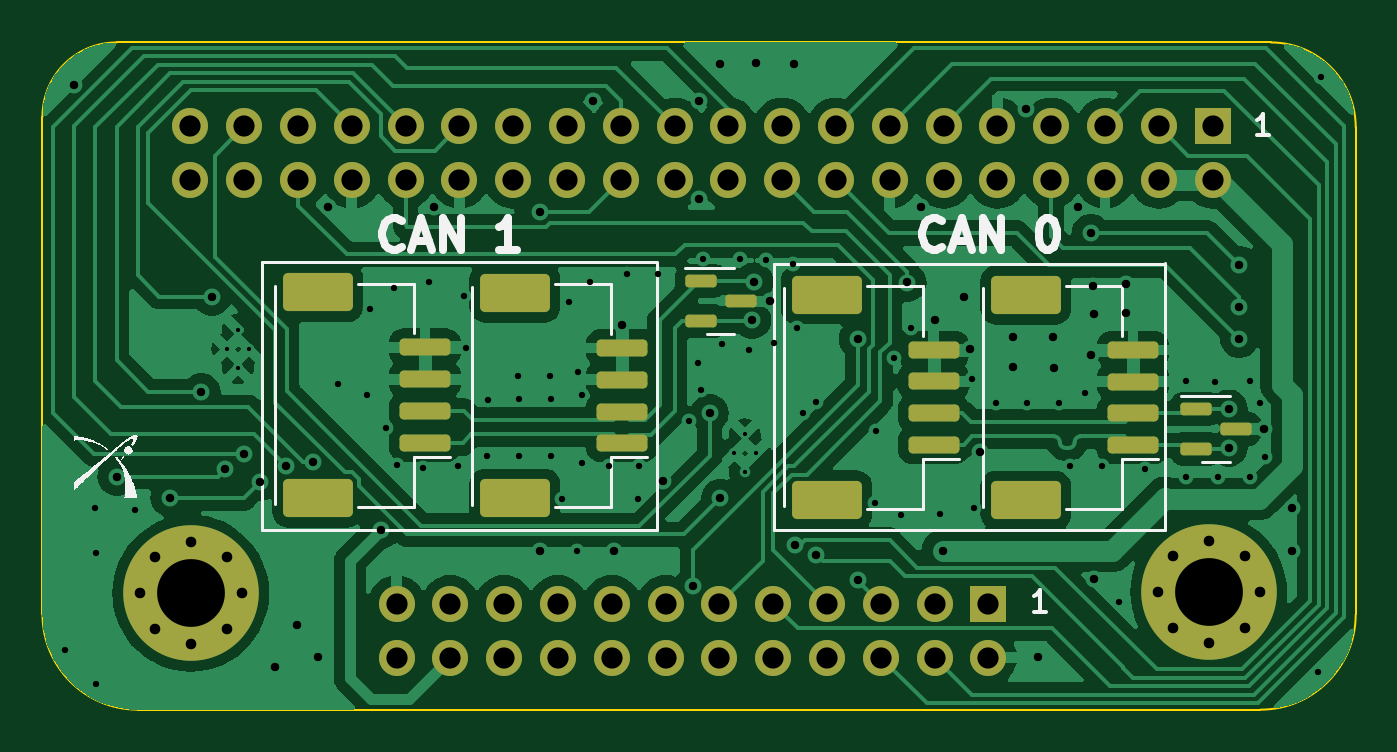
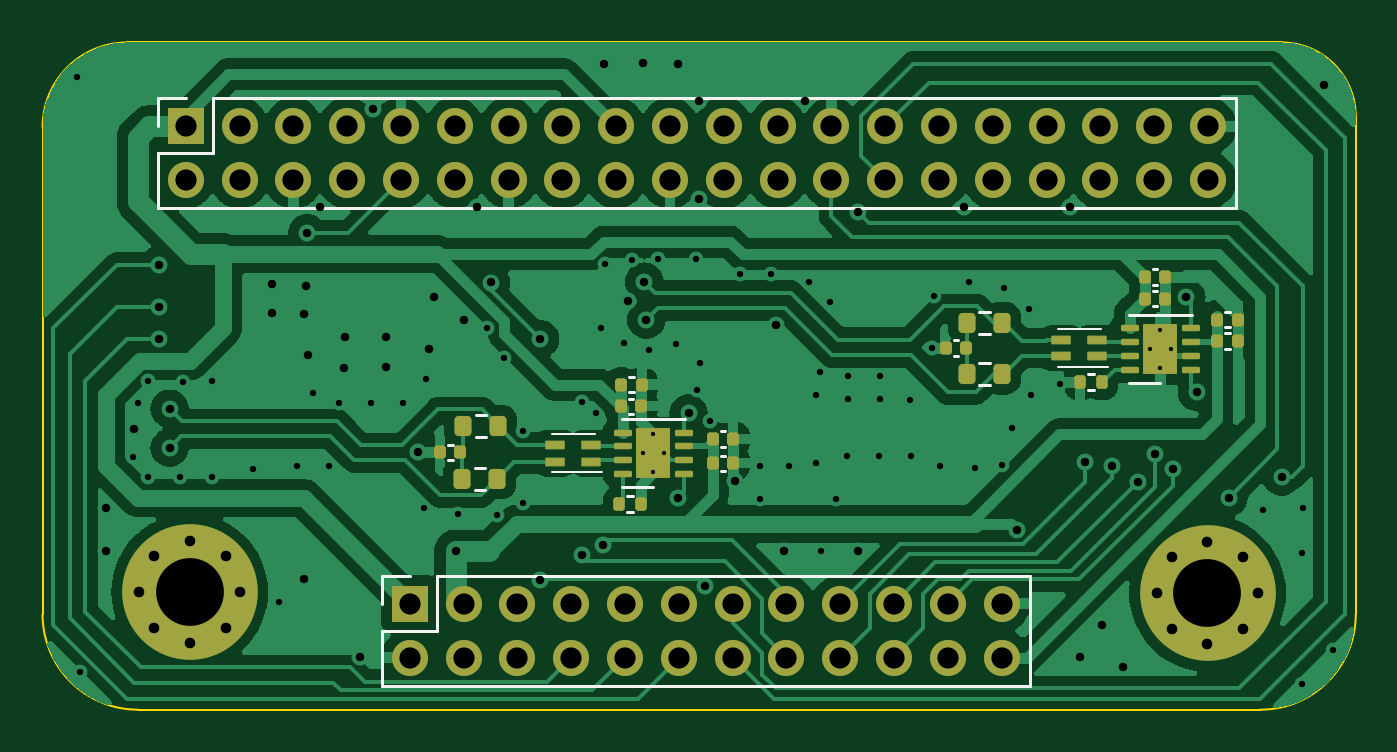
Circuit board: 13 layer files. Board 62.0 x 31.5 mm.
- bottom_copper: HatV5-B_Cu.gbr (110137 bytes)
- bottom_mask: HatV5-B_Mask.gbr (6101 bytes)
- paste: HatV5-B_Paste.gbr (3921 bytes)
- bottom_silk: HatV5-B_Silkscreen.gbr (3629 bytes)
- outline: HatV5-Edge_Cuts.gbr (986 bytes)
- top_copper: HatV5-F_Cu.gbr (111058 bytes)
- top_mask: HatV5-F_Mask.gbr (4526 bytes)
- paste: HatV5-F_Paste.gbr (2222 bytes)
- top_silk: HatV5-F_Silkscreen.gbr (15257 bytes)
- inner_copper: HatV5-In1_Cu.gbr (114123 bytes)
- inner_copper: HatV5-In2_Cu.gbr (98976 bytes)
- drill: HatV5-NPTH.drl (265 bytes)
- drill: HatV5-PTH.drl (4288 bytes)

=== bottom_copper: HatV5-B_Cu.gbr (110137 bytes, source omitted) ===
=== bottom_mask: HatV5-B_Mask.gbr ===
%TF.GenerationSoftware,KiCad,Pcbnew,8.0.3*%
%TF.CreationDate,2024-07-12T22:27:25+02:00*%
%TF.ProjectId,HatV5,48617456-352e-46b6-9963-61645f706362,V2*%
%TF.SameCoordinates,Original*%
%TF.FileFunction,Soldermask,Bot*%
%TF.FilePolarity,Negative*%
%FSLAX46Y46*%
G04 Gerber Fmt 4.6, Leading zero omitted, Abs format (unit mm)*
G04 Created by KiCad (PCBNEW 8.0.3) date 2024-07-12 22:27:25*
%MOMM*%
%LPD*%
G01*
G04 APERTURE LIST*
G04 Aperture macros list*
%AMRoundRect*
0 Rectangle with rounded corners*
0 $1 Rounding radius*
0 $2 $3 $4 $5 $6 $7 $8 $9 X,Y pos of 4 corners*
0 Add a 4 corners polygon primitive as box body*
4,1,4,$2,$3,$4,$5,$6,$7,$8,$9,$2,$3,0*
0 Add four circle primitives for the rounded corners*
1,1,$1+$1,$2,$3*
1,1,$1+$1,$4,$5*
1,1,$1+$1,$6,$7*
1,1,$1+$1,$8,$9*
0 Add four rect primitives between the rounded corners*
20,1,$1+$1,$2,$3,$4,$5,0*
20,1,$1+$1,$4,$5,$6,$7,0*
20,1,$1+$1,$6,$7,$8,$9,0*
20,1,$1+$1,$8,$9,$2,$3,0*%
G04 Aperture macros list end*
%ADD10C,0.800000*%
%ADD11C,6.400000*%
%ADD12R,1.700000X1.700000*%
%ADD13O,1.700000X1.700000*%
%ADD14RoundRect,0.140000X0.140000X0.170000X-0.140000X0.170000X-0.140000X-0.170000X0.140000X-0.170000X0*%
%ADD15RoundRect,0.140000X-0.140000X-0.170000X0.140000X-0.170000X0.140000X0.170000X-0.140000X0.170000X0*%
%ADD16RoundRect,0.020000X0.430000X-0.180000X0.430000X0.180000X-0.430000X0.180000X-0.430000X-0.180000X0*%
%ADD17RoundRect,0.200000X0.200000X0.275000X-0.200000X0.275000X-0.200000X-0.275000X0.200000X-0.275000X0*%
%ADD18RoundRect,0.135000X-0.135000X-0.185000X0.135000X-0.185000X0.135000X0.185000X-0.135000X0.185000X0*%
%ADD19RoundRect,0.075000X-0.350000X-0.075000X0.350000X-0.075000X0.350000X0.075000X-0.350000X0.075000X0*%
%ADD20R,1.600000X2.400000*%
%ADD21RoundRect,0.200000X-0.200000X-0.275000X0.200000X-0.275000X0.200000X0.275000X-0.200000X0.275000X0*%
%ADD22RoundRect,0.135000X0.135000X0.185000X-0.135000X0.185000X-0.135000X-0.185000X0.135000X-0.185000X0*%
G04 APERTURE END LIST*
D10*
%TO.C,H1*%
X113082400Y-111119400D03*
X113785344Y-109422344D03*
X113785344Y-112816456D03*
X115482400Y-108719400D03*
D11*
X115482400Y-111119400D03*
D10*
X115482400Y-113519400D03*
X117179456Y-109422344D03*
X117179456Y-112816456D03*
X117882400Y-111119400D03*
%TD*%
%TO.C,H2*%
X161140056Y-111064796D03*
X161843000Y-109367740D03*
X161843000Y-112761852D03*
X163540056Y-108664796D03*
D11*
X163540056Y-111064796D03*
D10*
X163540056Y-113464796D03*
X165237112Y-109367740D03*
X165237112Y-112761852D03*
X165940056Y-111064796D03*
%TD*%
D12*
%TO.C,J5*%
X163722400Y-89079400D03*
D13*
X163722400Y-91619400D03*
X161182400Y-89079400D03*
X161182400Y-91619400D03*
X158642400Y-89079400D03*
X158642400Y-91619400D03*
X156102400Y-89079400D03*
X156102400Y-91619400D03*
X153562400Y-89079400D03*
X153562400Y-91619400D03*
X151022400Y-89079400D03*
X151022400Y-91619400D03*
X148482400Y-89079400D03*
X148482400Y-91619400D03*
X145942400Y-89079400D03*
X145942400Y-91619400D03*
X143402400Y-89079400D03*
X143402400Y-91619400D03*
X140862400Y-89079400D03*
X140862400Y-91619400D03*
X138322400Y-89079400D03*
X138322400Y-91619400D03*
X135782400Y-89079400D03*
X135782400Y-91619400D03*
X133242400Y-89079400D03*
X133242400Y-91619400D03*
X130702400Y-89079400D03*
X130702400Y-91619400D03*
X128162400Y-89079400D03*
X128162400Y-91619400D03*
X125622400Y-89079400D03*
X125622400Y-91619400D03*
X123082400Y-89079400D03*
X123082400Y-91619400D03*
X120542400Y-89079400D03*
X120542400Y-91619400D03*
X118002400Y-89079400D03*
X118002400Y-91619400D03*
X115462400Y-89079400D03*
X115462400Y-91619400D03*
%TD*%
D14*
%TO.C,C2*%
X118440778Y-97210822D03*
X117480778Y-97210822D03*
%TD*%
D12*
%TO.C,J6*%
X153142400Y-111619400D03*
D13*
X153142400Y-114159400D03*
X150602400Y-111619400D03*
X150602400Y-114159400D03*
X148062400Y-111619400D03*
X148062400Y-114159400D03*
X145522400Y-111619400D03*
X145522400Y-114159400D03*
X142982400Y-111619400D03*
X142982400Y-114159400D03*
X140442400Y-111619400D03*
X140442400Y-114159400D03*
X137902400Y-111619400D03*
X137902400Y-114159400D03*
X135362400Y-111619400D03*
X135362400Y-114159400D03*
X132822400Y-111619400D03*
X132822400Y-114159400D03*
X130282400Y-111619400D03*
X130282400Y-114159400D03*
X127742400Y-111619400D03*
X127742400Y-114159400D03*
X125202400Y-111619400D03*
X125202400Y-114159400D03*
%TD*%
D14*
%TO.C,C8*%
X138836978Y-104983222D03*
X137876978Y-104983222D03*
%TD*%
D15*
%TO.C,C5*%
X126878778Y-99544000D03*
X127838778Y-99544000D03*
%TD*%
D14*
%TO.C,C7*%
X143177778Y-102290822D03*
X142217778Y-102290822D03*
%TD*%
D16*
%TO.C,FL1*%
X120685400Y-99944000D03*
X120685400Y-99144000D03*
X122385400Y-99144000D03*
X122385400Y-99944000D03*
%TD*%
D17*
%TO.C,R6*%
X150625053Y-103220757D03*
X148975053Y-103220757D03*
%TD*%
D18*
%TO.C,R1*%
X120478600Y-101169600D03*
X121498600Y-101169600D03*
%TD*%
D14*
%TO.C,C6*%
X143149778Y-101274822D03*
X142189778Y-101274822D03*
%TD*%
D19*
%TO.C,U1*%
X116261800Y-100560000D03*
X116261800Y-99910000D03*
X116261800Y-99260000D03*
X116261800Y-98610000D03*
X119161800Y-98610000D03*
X119161800Y-99260000D03*
X119161800Y-99910000D03*
X119161800Y-100560000D03*
D20*
X117711800Y-99585000D03*
%TD*%
D21*
%TO.C,R5*%
X149012778Y-105719822D03*
X150662778Y-105719822D03*
%TD*%
D14*
%TO.C,C3*%
X115014378Y-98201422D03*
X114054378Y-98201422D03*
%TD*%
D21*
%TO.C,R2*%
X125185156Y-100766822D03*
X126835156Y-100766822D03*
%TD*%
D17*
%TO.C,R3*%
X126835156Y-98353822D03*
X125185156Y-98353822D03*
%TD*%
D14*
%TO.C,C4*%
X115014378Y-99217422D03*
X114054378Y-99217422D03*
%TD*%
D15*
%TO.C,C10*%
X150754778Y-104470200D03*
X151714778Y-104470200D03*
%TD*%
D14*
%TO.C,C9*%
X138836978Y-103840222D03*
X137876978Y-103840222D03*
%TD*%
D22*
%TO.C,R4*%
X143261178Y-106913622D03*
X142241178Y-106913622D03*
%TD*%
D14*
%TO.C,C1*%
X118440778Y-96194822D03*
X117480778Y-96194822D03*
%TD*%
D16*
%TO.C,FL2*%
X144570400Y-104911600D03*
X144570400Y-104111600D03*
X146270400Y-104111600D03*
X146270400Y-104911600D03*
%TD*%
D19*
%TO.C,U3*%
X140195400Y-105486200D03*
X140195400Y-104836200D03*
X140195400Y-104186200D03*
X140195400Y-103536200D03*
X143095400Y-103536200D03*
X143095400Y-104186200D03*
X143095400Y-104836200D03*
X143095400Y-105486200D03*
D20*
X141645400Y-104511200D03*
%TD*%
M02*

=== paste: HatV5-B_Paste.gbr ===
%TF.GenerationSoftware,KiCad,Pcbnew,8.0.3*%
%TF.CreationDate,2024-07-12T22:27:25+02:00*%
%TF.ProjectId,HatV5,48617456-352e-46b6-9963-61645f706362,V2*%
%TF.SameCoordinates,Original*%
%TF.FileFunction,Paste,Bot*%
%TF.FilePolarity,Positive*%
%FSLAX46Y46*%
G04 Gerber Fmt 4.6, Leading zero omitted, Abs format (unit mm)*
G04 Created by KiCad (PCBNEW 8.0.3) date 2024-07-12 22:27:25*
%MOMM*%
%LPD*%
G01*
G04 APERTURE LIST*
G04 Aperture macros list*
%AMRoundRect*
0 Rectangle with rounded corners*
0 $1 Rounding radius*
0 $2 $3 $4 $5 $6 $7 $8 $9 X,Y pos of 4 corners*
0 Add a 4 corners polygon primitive as box body*
4,1,4,$2,$3,$4,$5,$6,$7,$8,$9,$2,$3,0*
0 Add four circle primitives for the rounded corners*
1,1,$1+$1,$2,$3*
1,1,$1+$1,$4,$5*
1,1,$1+$1,$6,$7*
1,1,$1+$1,$8,$9*
0 Add four rect primitives between the rounded corners*
20,1,$1+$1,$2,$3,$4,$5,0*
20,1,$1+$1,$4,$5,$6,$7,0*
20,1,$1+$1,$6,$7,$8,$9,0*
20,1,$1+$1,$8,$9,$2,$3,0*%
G04 Aperture macros list end*
%ADD10RoundRect,0.140000X0.140000X0.170000X-0.140000X0.170000X-0.140000X-0.170000X0.140000X-0.170000X0*%
%ADD11RoundRect,0.140000X-0.140000X-0.170000X0.140000X-0.170000X0.140000X0.170000X-0.140000X0.170000X0*%
%ADD12RoundRect,0.020000X0.430000X-0.180000X0.430000X0.180000X-0.430000X0.180000X-0.430000X-0.180000X0*%
%ADD13RoundRect,0.200000X0.200000X0.275000X-0.200000X0.275000X-0.200000X-0.275000X0.200000X-0.275000X0*%
%ADD14RoundRect,0.135000X-0.135000X-0.185000X0.135000X-0.185000X0.135000X0.185000X-0.135000X0.185000X0*%
%ADD15RoundRect,0.250000X-0.450000X-0.250000X0.450000X-0.250000X0.450000X0.250000X-0.450000X0.250000X0*%
%ADD16RoundRect,0.075000X-0.350000X-0.075000X0.350000X-0.075000X0.350000X0.075000X-0.350000X0.075000X0*%
%ADD17RoundRect,0.200000X-0.200000X-0.275000X0.200000X-0.275000X0.200000X0.275000X-0.200000X0.275000X0*%
%ADD18RoundRect,0.135000X0.135000X0.185000X-0.135000X0.185000X-0.135000X-0.185000X0.135000X-0.185000X0*%
G04 APERTURE END LIST*
D10*
%TO.C,C2*%
X118440778Y-97210822D03*
X117480778Y-97210822D03*
%TD*%
%TO.C,C8*%
X138836978Y-104983222D03*
X137876978Y-104983222D03*
%TD*%
D11*
%TO.C,C5*%
X126878778Y-99544000D03*
X127838778Y-99544000D03*
%TD*%
D10*
%TO.C,C7*%
X143177778Y-102290822D03*
X142217778Y-102290822D03*
%TD*%
D12*
%TO.C,FL1*%
X120685400Y-99944000D03*
X120685400Y-99144000D03*
X122385400Y-99144000D03*
X122385400Y-99944000D03*
%TD*%
D13*
%TO.C,R6*%
X150625053Y-103220757D03*
X148975053Y-103220757D03*
%TD*%
D14*
%TO.C,R1*%
X120478600Y-101169600D03*
X121498600Y-101169600D03*
%TD*%
D10*
%TO.C,C6*%
X143149778Y-101274822D03*
X142189778Y-101274822D03*
%TD*%
D15*
%TO.C,U1*%
X117711800Y-98985000D03*
X117711800Y-100185000D03*
D16*
X116261800Y-100560000D03*
X116261800Y-99910000D03*
X116261800Y-99260000D03*
X116261800Y-98610000D03*
X119161800Y-98610000D03*
X119161800Y-99260000D03*
X119161800Y-99910000D03*
X119161800Y-100560000D03*
%TD*%
D17*
%TO.C,R5*%
X149012778Y-105719822D03*
X150662778Y-105719822D03*
%TD*%
D10*
%TO.C,C3*%
X115014378Y-98201422D03*
X114054378Y-98201422D03*
%TD*%
D17*
%TO.C,R2*%
X125185156Y-100766822D03*
X126835156Y-100766822D03*
%TD*%
D13*
%TO.C,R3*%
X126835156Y-98353822D03*
X125185156Y-98353822D03*
%TD*%
D10*
%TO.C,C4*%
X115014378Y-99217422D03*
X114054378Y-99217422D03*
%TD*%
D11*
%TO.C,C10*%
X150754778Y-104470200D03*
X151714778Y-104470200D03*
%TD*%
D10*
%TO.C,C9*%
X138836978Y-103840222D03*
X137876978Y-103840222D03*
%TD*%
D18*
%TO.C,R4*%
X143261178Y-106913622D03*
X142241178Y-106913622D03*
%TD*%
D10*
%TO.C,C1*%
X118440778Y-96194822D03*
X117480778Y-96194822D03*
%TD*%
D12*
%TO.C,FL2*%
X144570400Y-104911600D03*
X144570400Y-104111600D03*
X146270400Y-104111600D03*
X146270400Y-104911600D03*
%TD*%
D15*
%TO.C,U3*%
X141645400Y-103911200D03*
X141645400Y-105111200D03*
D16*
X140195400Y-105486200D03*
X140195400Y-104836200D03*
X140195400Y-104186200D03*
X140195400Y-103536200D03*
X143095400Y-103536200D03*
X143095400Y-104186200D03*
X143095400Y-104836200D03*
X143095400Y-105486200D03*
%TD*%
M02*

=== bottom_silk: HatV5-B_Silkscreen.gbr ===
%TF.GenerationSoftware,KiCad,Pcbnew,8.0.3*%
%TF.CreationDate,2024-07-12T22:27:25+02:00*%
%TF.ProjectId,HatV5,48617456-352e-46b6-9963-61645f706362,V2*%
%TF.SameCoordinates,Original*%
%TF.FileFunction,Legend,Bot*%
%TF.FilePolarity,Positive*%
%FSLAX46Y46*%
G04 Gerber Fmt 4.6, Leading zero omitted, Abs format (unit mm)*
G04 Created by KiCad (PCBNEW 8.0.3) date 2024-07-12 22:27:25*
%MOMM*%
%LPD*%
G01*
G04 APERTURE LIST*
%ADD10C,0.120000*%
%ADD11C,0.100000*%
G04 APERTURE END LIST*
D10*
%TO.C,J5*%
X114132400Y-87749400D02*
X114132400Y-92949400D01*
X114132400Y-87749400D02*
X162452400Y-87749400D01*
X114132400Y-92949400D02*
X165052400Y-92949400D01*
X162452400Y-87749400D02*
X162452400Y-90349400D01*
X162452400Y-90349400D02*
X165052400Y-90349400D01*
X163722400Y-87749400D02*
X165052400Y-87749400D01*
X165052400Y-87749400D02*
X165052400Y-89079400D01*
X165052400Y-90349400D02*
X165052400Y-92949400D01*
%TO.C,C2*%
X117852942Y-96850822D02*
X118068614Y-96850822D01*
X117852942Y-97570822D02*
X118068614Y-97570822D01*
%TO.C,J6*%
X123872400Y-110289400D02*
X123872400Y-115489400D01*
X123872400Y-110289400D02*
X151872400Y-110289400D01*
X123872400Y-115489400D02*
X154472400Y-115489400D01*
X151872400Y-110289400D02*
X151872400Y-112889400D01*
X151872400Y-112889400D02*
X154472400Y-112889400D01*
X153142400Y-110289400D02*
X154472400Y-110289400D01*
X154472400Y-110289400D02*
X154472400Y-111619400D01*
X154472400Y-112889400D02*
X154472400Y-115489400D01*
%TO.C,C8*%
X138249142Y-104623222D02*
X138464814Y-104623222D01*
X138249142Y-105343222D02*
X138464814Y-105343222D01*
%TO.C,C5*%
X127466614Y-99184000D02*
X127250942Y-99184000D01*
X127466614Y-99904000D02*
X127250942Y-99904000D01*
%TO.C,C7*%
X142589942Y-101930822D02*
X142805614Y-101930822D01*
X142589942Y-102650822D02*
X142805614Y-102650822D01*
D11*
%TO.C,FL1*%
X120165400Y-100434000D02*
X122550400Y-100434000D01*
X120520400Y-98654000D02*
X122550400Y-98654000D01*
D10*
%TO.C,R6*%
X149562795Y-102698257D02*
X150037311Y-102698257D01*
X149562795Y-103743257D02*
X150037311Y-103743257D01*
%TO.C,R1*%
X121142241Y-100789600D02*
X120834959Y-100789600D01*
X121142241Y-101549600D02*
X120834959Y-101549600D01*
%TO.C,C6*%
X142561942Y-100914822D02*
X142777614Y-100914822D01*
X142561942Y-101634822D02*
X142777614Y-101634822D01*
%TO.C,U1*%
X119211800Y-97975000D02*
X116211800Y-97975000D01*
X119211800Y-101195000D02*
X117711800Y-101195000D01*
%TO.C,R5*%
X150075036Y-105197322D02*
X149600520Y-105197322D01*
X150075036Y-106242322D02*
X149600520Y-106242322D01*
%TO.C,C3*%
X114426542Y-97841422D02*
X114642214Y-97841422D01*
X114426542Y-98561422D02*
X114642214Y-98561422D01*
%TO.C,R2*%
X126247414Y-100244322D02*
X125772898Y-100244322D01*
X126247414Y-101289322D02*
X125772898Y-101289322D01*
%TO.C,R3*%
X125772898Y-97831322D02*
X126247414Y-97831322D01*
X125772898Y-98876322D02*
X126247414Y-98876322D01*
%TO.C,C4*%
X114426542Y-98857422D02*
X114642214Y-98857422D01*
X114426542Y-99577422D02*
X114642214Y-99577422D01*
%TO.C,C10*%
X151342614Y-104110200D02*
X151126942Y-104110200D01*
X151342614Y-104830200D02*
X151126942Y-104830200D01*
%TO.C,C9*%
X138249142Y-103480222D02*
X138464814Y-103480222D01*
X138249142Y-104200222D02*
X138464814Y-104200222D01*
%TO.C,R4*%
X142597537Y-106533622D02*
X142904819Y-106533622D01*
X142597537Y-107293622D02*
X142904819Y-107293622D01*
%TO.C,C1*%
X117852942Y-95834822D02*
X118068614Y-95834822D01*
X117852942Y-96554822D02*
X118068614Y-96554822D01*
D11*
%TO.C,FL2*%
X144050400Y-105401600D02*
X146435400Y-105401600D01*
X144405400Y-103621600D02*
X146435400Y-103621600D01*
D10*
%TO.C,U3*%
X143145400Y-102901200D02*
X140145400Y-102901200D01*
X143145400Y-106121200D02*
X141645400Y-106121200D01*
%TD*%
M02*

=== outline: HatV5-Edge_Cuts.gbr ===
%TF.GenerationSoftware,KiCad,Pcbnew,8.0.3*%
%TF.CreationDate,2024-07-12T22:27:25+02:00*%
%TF.ProjectId,HatV5,48617456-352e-46b6-9963-61645f706362,V2*%
%TF.SameCoordinates,Original*%
%TF.FileFunction,Profile,NP*%
%FSLAX46Y46*%
G04 Gerber Fmt 4.6, Leading zero omitted, Abs format (unit mm)*
G04 Created by KiCad (PCBNEW 8.0.3) date 2024-07-12 22:27:25*
%MOMM*%
%LPD*%
G01*
G04 APERTURE LIST*
%TA.AperFunction,Profile*%
%ADD10C,0.100000*%
%TD*%
G04 APERTURE END LIST*
D10*
X170482400Y-89119400D02*
X170482400Y-112119400D01*
X165982400Y-116619400D02*
X112982400Y-116619400D01*
X108482400Y-88619400D02*
G75*
G02*
X111982400Y-85119400I3500000J0D01*
G01*
X166482400Y-85119400D02*
G75*
G02*
X170482400Y-89119400I0J-4000000D01*
G01*
X166482400Y-85119400D02*
X111982400Y-85119400D01*
X112982400Y-116619400D02*
G75*
G02*
X108482400Y-112119400I0J4500000D01*
G01*
X170482400Y-112119400D02*
G75*
G02*
X165982400Y-116619400I-4500000J0D01*
G01*
X108482400Y-88619400D02*
X108482400Y-112119400D01*
M02*

=== top_copper: HatV5-F_Cu.gbr (111058 bytes, source omitted) ===
=== top_mask: HatV5-F_Mask.gbr ===
%TF.GenerationSoftware,KiCad,Pcbnew,8.0.3*%
%TF.CreationDate,2024-07-12T22:27:25+02:00*%
%TF.ProjectId,HatV5,48617456-352e-46b6-9963-61645f706362,V2*%
%TF.SameCoordinates,Original*%
%TF.FileFunction,Soldermask,Top*%
%TF.FilePolarity,Negative*%
%FSLAX46Y46*%
G04 Gerber Fmt 4.6, Leading zero omitted, Abs format (unit mm)*
G04 Created by KiCad (PCBNEW 8.0.3) date 2024-07-12 22:27:25*
%MOMM*%
%LPD*%
G01*
G04 APERTURE LIST*
G04 Aperture macros list*
%AMRoundRect*
0 Rectangle with rounded corners*
0 $1 Rounding radius*
0 $2 $3 $4 $5 $6 $7 $8 $9 X,Y pos of 4 corners*
0 Add a 4 corners polygon primitive as box body*
4,1,4,$2,$3,$4,$5,$6,$7,$8,$9,$2,$3,0*
0 Add four circle primitives for the rounded corners*
1,1,$1+$1,$2,$3*
1,1,$1+$1,$4,$5*
1,1,$1+$1,$6,$7*
1,1,$1+$1,$8,$9*
0 Add four rect primitives between the rounded corners*
20,1,$1+$1,$2,$3,$4,$5,0*
20,1,$1+$1,$4,$5,$6,$7,0*
20,1,$1+$1,$6,$7,$8,$9,0*
20,1,$1+$1,$8,$9,$2,$3,0*%
G04 Aperture macros list end*
%ADD10RoundRect,0.200000X1.000000X-0.200000X1.000000X0.200000X-1.000000X0.200000X-1.000000X-0.200000X0*%
%ADD11RoundRect,0.250000X1.400000X-0.650000X1.400000X0.650000X-1.400000X0.650000X-1.400000X-0.650000X0*%
%ADD12RoundRect,0.150000X-0.587500X-0.150000X0.587500X-0.150000X0.587500X0.150000X-0.587500X0.150000X0*%
%ADD13C,0.800000*%
%ADD14C,6.400000*%
%ADD15R,1.700000X1.700000*%
%ADD16O,1.700000X1.700000*%
G04 APERTURE END LIST*
D10*
%TO.C,J4*%
X159961778Y-104134422D03*
X159961778Y-102634422D03*
X159961778Y-101134422D03*
X159961778Y-99634422D03*
D11*
X154911778Y-106734422D03*
X154911778Y-97034422D03*
%TD*%
D10*
%TO.C,J3*%
X150552800Y-104120000D03*
X150552800Y-102620000D03*
X150552800Y-101120000D03*
X150552800Y-99620000D03*
D11*
X145502800Y-106720000D03*
X145502800Y-97020000D03*
%TD*%
D12*
%TO.C,U4*%
X162955256Y-102404865D03*
X162955256Y-104304865D03*
X164830256Y-103354865D03*
%TD*%
%TO.C,U2*%
X139565200Y-96363200D03*
X139565200Y-98263200D03*
X141440200Y-97313200D03*
%TD*%
D10*
%TO.C,J2*%
X135838200Y-104043800D03*
X135838200Y-102543800D03*
X135838200Y-101043800D03*
X135838200Y-99543800D03*
D11*
X130788200Y-106643800D03*
X130788200Y-96943800D03*
%TD*%
D10*
%TO.C,J1*%
X126532400Y-104019400D03*
X126532400Y-102519400D03*
X126532400Y-101019400D03*
X126532400Y-99519400D03*
D11*
X121482400Y-106619400D03*
X121482400Y-96919400D03*
%TD*%
D13*
%TO.C,H1*%
X113082400Y-111119400D03*
X113785344Y-109422344D03*
X113785344Y-112816456D03*
X115482400Y-108719400D03*
D14*
X115482400Y-111119400D03*
D13*
X115482400Y-113519400D03*
X117179456Y-109422344D03*
X117179456Y-112816456D03*
X117882400Y-111119400D03*
%TD*%
%TO.C,H2*%
X161140056Y-111064796D03*
X161843000Y-109367740D03*
X161843000Y-112761852D03*
X163540056Y-108664796D03*
D14*
X163540056Y-111064796D03*
D13*
X163540056Y-113464796D03*
X165237112Y-109367740D03*
X165237112Y-112761852D03*
X165940056Y-111064796D03*
%TD*%
D15*
%TO.C,J5*%
X163722400Y-89079400D03*
D16*
X163722400Y-91619400D03*
X161182400Y-89079400D03*
X161182400Y-91619400D03*
X158642400Y-89079400D03*
X158642400Y-91619400D03*
X156102400Y-89079400D03*
X156102400Y-91619400D03*
X153562400Y-89079400D03*
X153562400Y-91619400D03*
X151022400Y-89079400D03*
X151022400Y-91619400D03*
X148482400Y-89079400D03*
X148482400Y-91619400D03*
X145942400Y-89079400D03*
X145942400Y-91619400D03*
X143402400Y-89079400D03*
X143402400Y-91619400D03*
X140862400Y-89079400D03*
X140862400Y-91619400D03*
X138322400Y-89079400D03*
X138322400Y-91619400D03*
X135782400Y-89079400D03*
X135782400Y-91619400D03*
X133242400Y-89079400D03*
X133242400Y-91619400D03*
X130702400Y-89079400D03*
X130702400Y-91619400D03*
X128162400Y-89079400D03*
X128162400Y-91619400D03*
X125622400Y-89079400D03*
X125622400Y-91619400D03*
X123082400Y-89079400D03*
X123082400Y-91619400D03*
X120542400Y-89079400D03*
X120542400Y-91619400D03*
X118002400Y-89079400D03*
X118002400Y-91619400D03*
X115462400Y-89079400D03*
X115462400Y-91619400D03*
%TD*%
D15*
%TO.C,J6*%
X153142400Y-111619400D03*
D16*
X153142400Y-114159400D03*
X150602400Y-111619400D03*
X150602400Y-114159400D03*
X148062400Y-111619400D03*
X148062400Y-114159400D03*
X145522400Y-111619400D03*
X145522400Y-114159400D03*
X142982400Y-111619400D03*
X142982400Y-114159400D03*
X140442400Y-111619400D03*
X140442400Y-114159400D03*
X137902400Y-111619400D03*
X137902400Y-114159400D03*
X135362400Y-111619400D03*
X135362400Y-114159400D03*
X132822400Y-111619400D03*
X132822400Y-114159400D03*
X130282400Y-111619400D03*
X130282400Y-114159400D03*
X127742400Y-111619400D03*
X127742400Y-114159400D03*
X125202400Y-111619400D03*
X125202400Y-114159400D03*
%TD*%
M02*

=== paste: HatV5-F_Paste.gbr (2222 bytes, source withheld) ===
=== top_silk: HatV5-F_Silkscreen.gbr (15257 bytes, source omitted) ===
=== inner_copper: HatV5-In1_Cu.gbr (114123 bytes, source omitted) ===
=== inner_copper: HatV5-In2_Cu.gbr (98976 bytes, source omitted) ===
=== drill: HatV5-NPTH.drl ===
M48
; DRILL file {KiCad 8.0.3} date 2024-07-12T22:27:22+0200
; FORMAT={-:-/ absolute / inch / decimal}
; #@! TF.CreationDate,2024-07-12T22:27:22+02:00
; #@! TF.GenerationSoftware,Kicad,Pcbnew,8.0.3
; #@! TF.FileFunction,NonPlated,1,4,NPTH
FMAT,2
INCH
%
G90
G05
M30

=== drill: HatV5-PTH.drl ===
M48
; DRILL file {KiCad 8.0.3} date 2024-07-12T22:27:22+0200
; FORMAT={-:-/ absolute / inch / decimal}
; #@! TF.CreationDate,2024-07-12T22:27:22+02:00
; #@! TF.GenerationSoftware,Kicad,Pcbnew,8.0.3
; #@! TF.FileFunction,Plated,1,4,PTH
FMAT,2
INCH
; #@! TA.AperFunction,Plated,PTH,ComponentDrill
T1C0.0079
; #@! TA.AperFunction,Plated,PTH,ViaDrill
T2C0.0118
; #@! TA.AperFunction,Plated,PTH,ViaDrill
T3C0.0157
; #@! TA.AperFunction,Plated,PTH,ComponentDrill
T4C0.0197
; #@! TA.AperFunction,Plated,PTH,ComponentDrill
T5C0.0394
; #@! TA.AperFunction,Plated,PTH,ComponentDrill
T6C0.1260
%
G90
G05
T1
X4.6146Y-3.9207
X4.6343Y-3.8852
X4.6343Y-3.9561
X4.654Y-3.9207
X5.5569Y-4.1146
X5.5766Y-4.0792
X5.5766Y-4.15
X5.5963Y-4.1146
T2
X4.3124Y-4.4806
X4.3694Y-4.2173
X4.3702Y-4.5438
X4.3705Y-4.3008
X4.4437Y-4.2207
X4.8201Y-3.9852
X4.8741Y-4.0072
X4.8791Y-3.8472
X4.9091Y-4.0672
X4.9241Y-3.8072
X4.9292Y-4.1363
X4.9791Y-4.1422
X4.9891Y-3.7972
X5.0441Y-4.1386
X5.0541Y-3.8222
X5.0591Y-3.9191
X5.0977Y-4.1189
X5.0989Y-4.0156
X5.1553Y-3.9711
X5.1562Y-4.0143
X5.1568Y-4.1189
X5.2144Y-3.9706
X5.2155Y-4.0143
X5.2158Y-4.1189
X5.2372Y-4.199
X5.249Y-3.8342
X5.2645Y-4.2961
X5.2671Y-3.9643
X5.2741Y-4.0072
X5.2741Y-4.1322
X5.2881Y-3.7969
X5.3241Y-4.1392
X5.3574Y-3.7814
X5.3785Y-4.1999
X5.3791Y-4.1382
X5.4148Y-3.781
X5.4722Y-4.0542
X5.4891Y-3.9472
X5.4952Y-3.9972
X5.4979Y-3.7544
X5.5341Y-3.9122
X5.5678Y-3.7544
X5.5841Y-3.922
X5.6156Y-3.7556
X5.6311Y-3.9102
X5.6661Y-3.7632
X5.6741Y-3.8822
X5.6841Y-4.0401
X5.7084Y-4.0201
X5.8191Y-4.2072
X5.8197Y-4.0731
X5.8541Y-3.9372
X5.8672Y-4.229
X5.8851Y-3.8827
X5.9391Y-4.2272
X5.9991Y-3.9772
X6.0032Y-4.2173
X6.0426Y-4.0204
X6.1017Y-4.0204
X6.1607Y-4.0204
X6.1804Y-4.1386
X6.2091Y-4.0022
X6.2395Y-4.1386
X6.2721Y-4.3909
X6.3205Y-4.1434
X6.3969Y-3.9811
X6.3969Y-4.1582
X6.4505Y-3.9818
X6.456Y-4.1582
X6.5151Y-3.9811
X6.5151Y-4.1582
X6.5347Y-4.0204
X6.5432Y-4.1214
X6.6416Y-4.5222
X6.6472Y-3.4157
T3
X4.33Y-3.4299
X4.4088Y-4.1582
X4.5072Y-4.1976
X4.5662Y-4.0008
X4.5859Y-3.8236
X4.611Y-4.1441
X4.645Y-4.1166
X4.6752Y-4.1674
X4.704Y-4.5126
X4.7242Y-4.1387
X4.7434Y-4.4338
X4.7739Y-4.1312
X4.7828Y-4.4929
X4.8025Y-3.6566
X4.9009Y-4.2567
X4.9993Y-3.6566
X5.1954Y-3.6661
X5.1962Y-4.296
X5.2946Y-3.4597
X5.334Y-4.296
X5.349Y-3.8754
X5.4241Y-4.1672
X5.4802Y-4.3612
X5.4914Y-3.4597
X5.4914Y-3.6428
X5.5111Y-4.0401
X5.5308Y-3.3905
X5.5308Y-4.1976
X5.5899Y-3.8667
X5.5939Y-3.7959
X5.5966Y-3.3894
X5.6236Y-3.8311
X5.6686Y-3.3905
X5.6706Y-4.2848
X5.7091Y-4.3039
X5.7867Y-3.9023
X5.7876Y-4.3501
X5.8786Y-3.7973
X5.9048Y-3.6566
X5.9291Y-3.8672
X5.9442Y-4.296
X5.9836Y-3.8236
X5.9941Y-3.9202
X6.0141Y-4.1122
X6.0741Y-3.8982
X6.0741Y-3.9542
X6.0982Y-3.4754
X6.1214Y-4.4929
X6.1491Y-3.8992
X6.1511Y-3.9562
X6.1963Y-3.6566
X6.2191Y-3.9322
X6.2198Y-3.7055
X6.2231Y-3.8032
X6.2251Y-3.8562
X6.2255Y-4.3483
X6.2851Y-3.8002
X6.2851Y-3.8542
X6.4757Y-4.0317
X6.4757Y-4.1045
X6.4954Y-3.7645
X6.4954Y-3.8433
X6.4954Y-3.9023
X6.5412Y-4.0691
X6.5938Y-4.2173
X6.5938Y-4.296
T4
X4.4521Y-4.3748
X4.4797Y-4.308
X4.4797Y-4.4416
X4.5466Y-4.2803
X4.5466Y-4.4693
X4.6134Y-4.308
X4.6134Y-4.4416
X4.641Y-4.3748
X6.3441Y-4.3726
X6.3718Y-4.3058
X6.3718Y-4.4394
X6.4386Y-4.2781
X6.4386Y-4.4671
X6.5054Y-4.3058
X6.5054Y-4.4394
X6.5331Y-4.3726
T5
X4.5458Y-3.5071
X4.5458Y-3.6071
X4.6458Y-3.5071
X4.6458Y-3.6071
X4.7458Y-3.5071
X4.7458Y-3.6071
X4.8458Y-3.5071
X4.8458Y-3.6071
X4.9292Y-4.3945
X4.9292Y-4.4945
X4.9458Y-3.5071
X4.9458Y-3.6071
X5.0292Y-4.3945
X5.0292Y-4.4945
X5.0458Y-3.5071
X5.0458Y-3.6071
X5.1292Y-4.3945
X5.1292Y-4.4945
X5.1458Y-3.5071
X5.1458Y-3.6071
X5.2292Y-4.3945
X5.2292Y-4.4945
X5.2458Y-3.5071
X5.2458Y-3.6071
X5.3292Y-4.3945
X5.3292Y-4.4945
X5.3458Y-3.5071
X5.3458Y-3.6071
X5.4292Y-4.3945
X5.4292Y-4.4945
X5.4458Y-3.5071
X5.4458Y-3.6071
X5.5292Y-4.3945
X5.5292Y-4.4945
X5.5458Y-3.5071
X5.5458Y-3.6071
X5.6292Y-4.3945
X5.6292Y-4.4945
X5.6458Y-3.5071
X5.6458Y-3.6071
X5.7292Y-4.3945
X5.7292Y-4.4945
X5.7458Y-3.5071
X5.7458Y-3.6071
X5.8292Y-4.3945
X5.8292Y-4.4945
X5.8458Y-3.5071
X5.8458Y-3.6071
X5.9292Y-4.3945
X5.9292Y-4.4945
X5.9458Y-3.5071
X5.9458Y-3.6071
X6.0292Y-4.3945
X6.0292Y-4.4945
X6.0458Y-3.5071
X6.0458Y-3.6071
X6.1458Y-3.5071
X6.1458Y-3.6071
X6.2458Y-3.5071
X6.2458Y-3.6071
X6.3458Y-3.5071
X6.3458Y-3.6071
X6.4458Y-3.5071
X6.4458Y-3.6071
T6
X4.5466Y-4.3748
X6.4386Y-4.3726
M30

